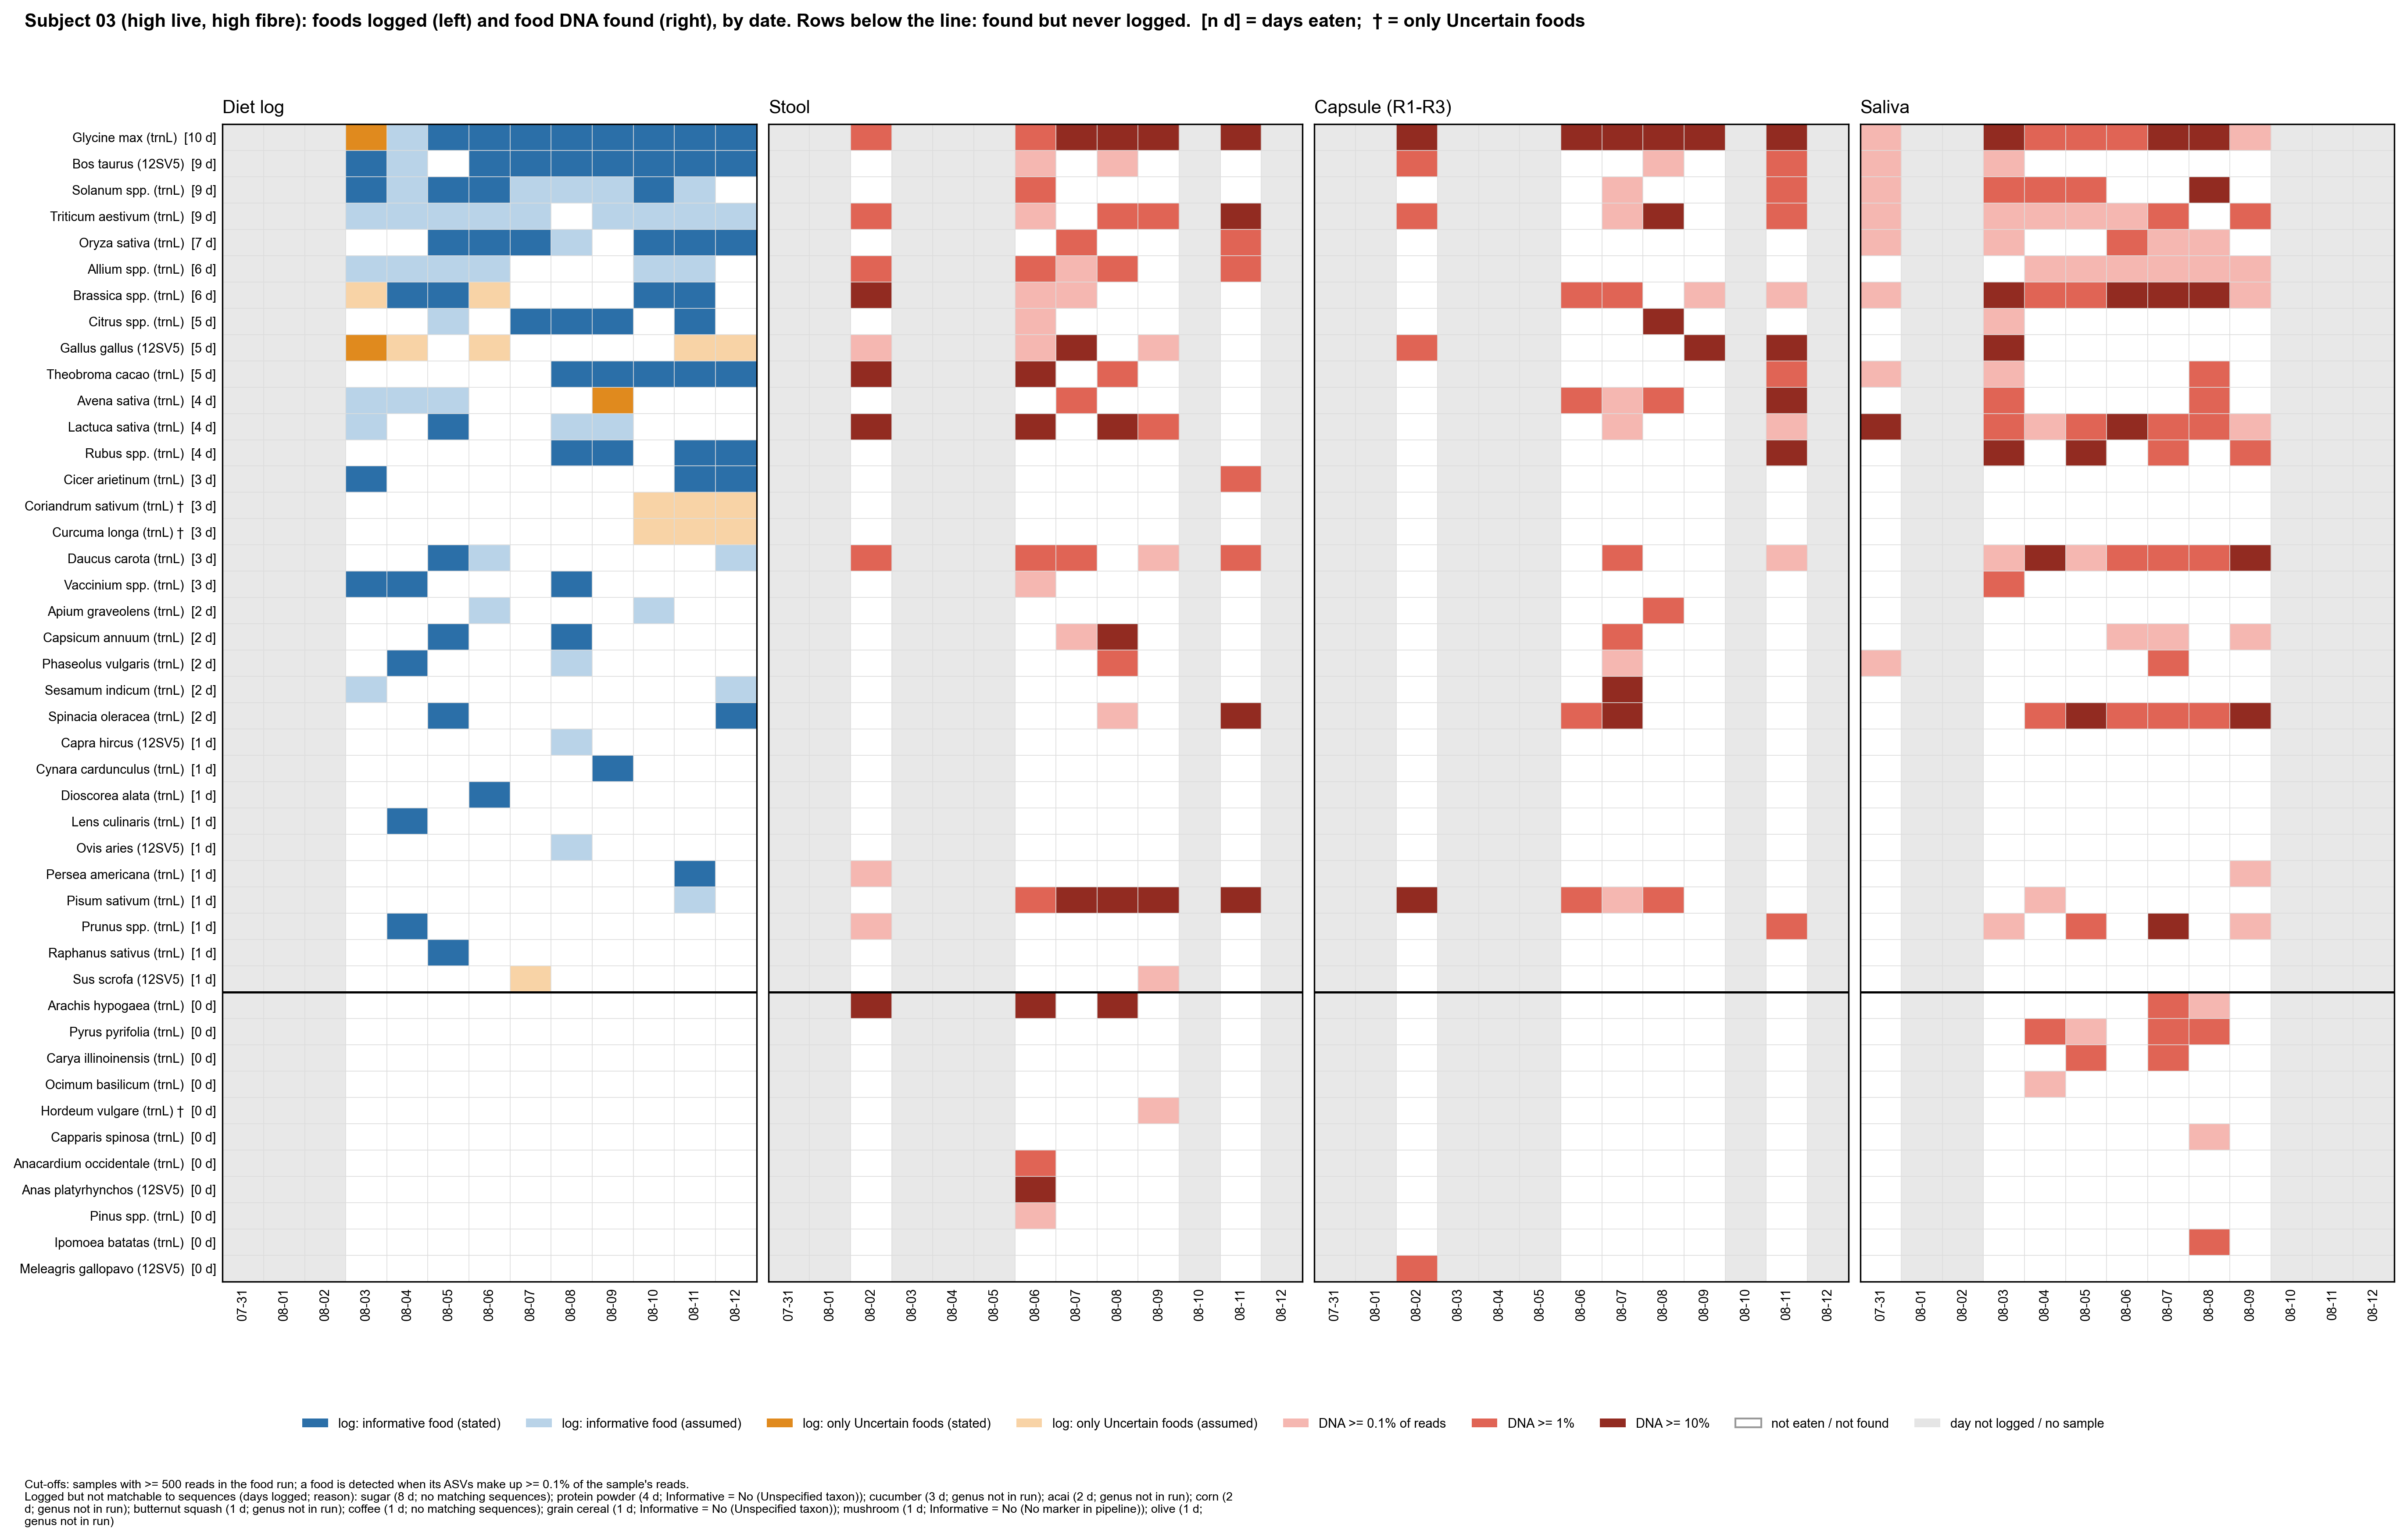

Source data for this figure (header and first rows):
subject, taxon, panel, date, value
03, Glycine max (trnL), log, 07-31, 
03, Glycine max (trnL), log, 08-01, 
03, Glycine max (trnL), log, 08-02, 
03, Glycine max (trnL), log, 08-03, 4.0
03, Glycine max (trnL), log, 08-04, 1.0
03, Glycine max (trnL), log, 08-05, 2.0
03, Glycine max (trnL), log, 08-06, 2.0
03, Glycine max (trnL), log, 08-07, 2.0
03, Glycine max (trnL), log, 08-08, 2.0
03, Glycine max (trnL), log, 08-09, 2.0
03, Glycine max (trnL), log, 08-10, 2.0
03, Glycine max (trnL), log, 08-11, 2.0
03, Glycine max (trnL), log, 08-12, 2.0
03, Bos taurus (12SV5), log, 07-31, 
03, Bos taurus (12SV5), log, 08-01, 
03, Bos taurus (12SV5), log, 08-02, 
03, Bos taurus (12SV5), log, 08-03, 2.0
03, Bos taurus (12SV5), log, 08-04, 1.0
03, Bos taurus (12SV5), log, 08-05, 0.0
03, Bos taurus (12SV5), log, 08-06, 2.0
03, Bos taurus (12SV5), log, 08-07, 2.0
03, Bos taurus (12SV5), log, 08-08, 2.0
03, Bos taurus (12SV5), log, 08-09, 2.0
03, Bos taurus (12SV5), log, 08-10, 2.0
03, Bos taurus (12SV5), log, 08-11, 2.0
03, Bos taurus (12SV5), log, 08-12, 2.0
03, Solanum spp. (trnL), log, 07-31, 
03, Solanum spp. (trnL), log, 08-01, 
03, Solanum spp. (trnL), log, 08-02, 
03, Solanum spp. (trnL), log, 08-03, 2.0
03, Solanum spp. (trnL), log, 08-04, 1.0
03, Solanum spp. (trnL), log, 08-05, 2.0
03, Solanum spp. (trnL), log, 08-06, 2.0
03, Solanum spp. (trnL), log, 08-07, 1.0
03, Solanum spp. (trnL), log, 08-08, 1.0
03, Solanum spp. (trnL), log, 08-09, 1.0
03, Solanum spp. (trnL), log, 08-10, 2.0
03, Solanum spp. (trnL), log, 08-11, 1.0
03, Solanum spp. (trnL), log, 08-12, 0.0
03, Triticum aestivum (trnL), log, 07-31, 
03, Triticum aestivum (trnL), log, 08-01, 
03, Triticum aestivum (trnL), log, 08-02, 
03, Triticum aestivum (trnL), log, 08-03, 1.0
03, Triticum aestivum (trnL), log, 08-04, 1.0
03, Triticum aestivum (trnL), log, 08-05, 1.0
03, Triticum aestivum (trnL), log, 08-06, 1.0
03, Triticum aestivum (trnL), log, 08-07, 1.0
03, Triticum aestivum (trnL), log, 08-08, 0.0
03, Triticum aestivum (trnL), log, 08-09, 1.0
03, Triticum aestivum (trnL), log, 08-10, 1.0
03, Triticum aestivum (trnL), log, 08-11, 1.0
03, Triticum aestivum (trnL), log, 08-12, 1.0
03, Oryza sativa (trnL), log, 07-31, 
03, Oryza sativa (trnL), log, 08-01, 
03, Oryza sativa (trnL), log, 08-02, 
03, Oryza sativa (trnL), log, 08-03, 0.0
03, Oryza sativa (trnL), log, 08-04, 0.0
03, Oryza sativa (trnL), log, 08-05, 2.0
03, Oryza sativa (trnL), log, 08-06, 2.0
03, Oryza sativa (trnL), log, 08-07, 2.0
... 2,228 more rows
